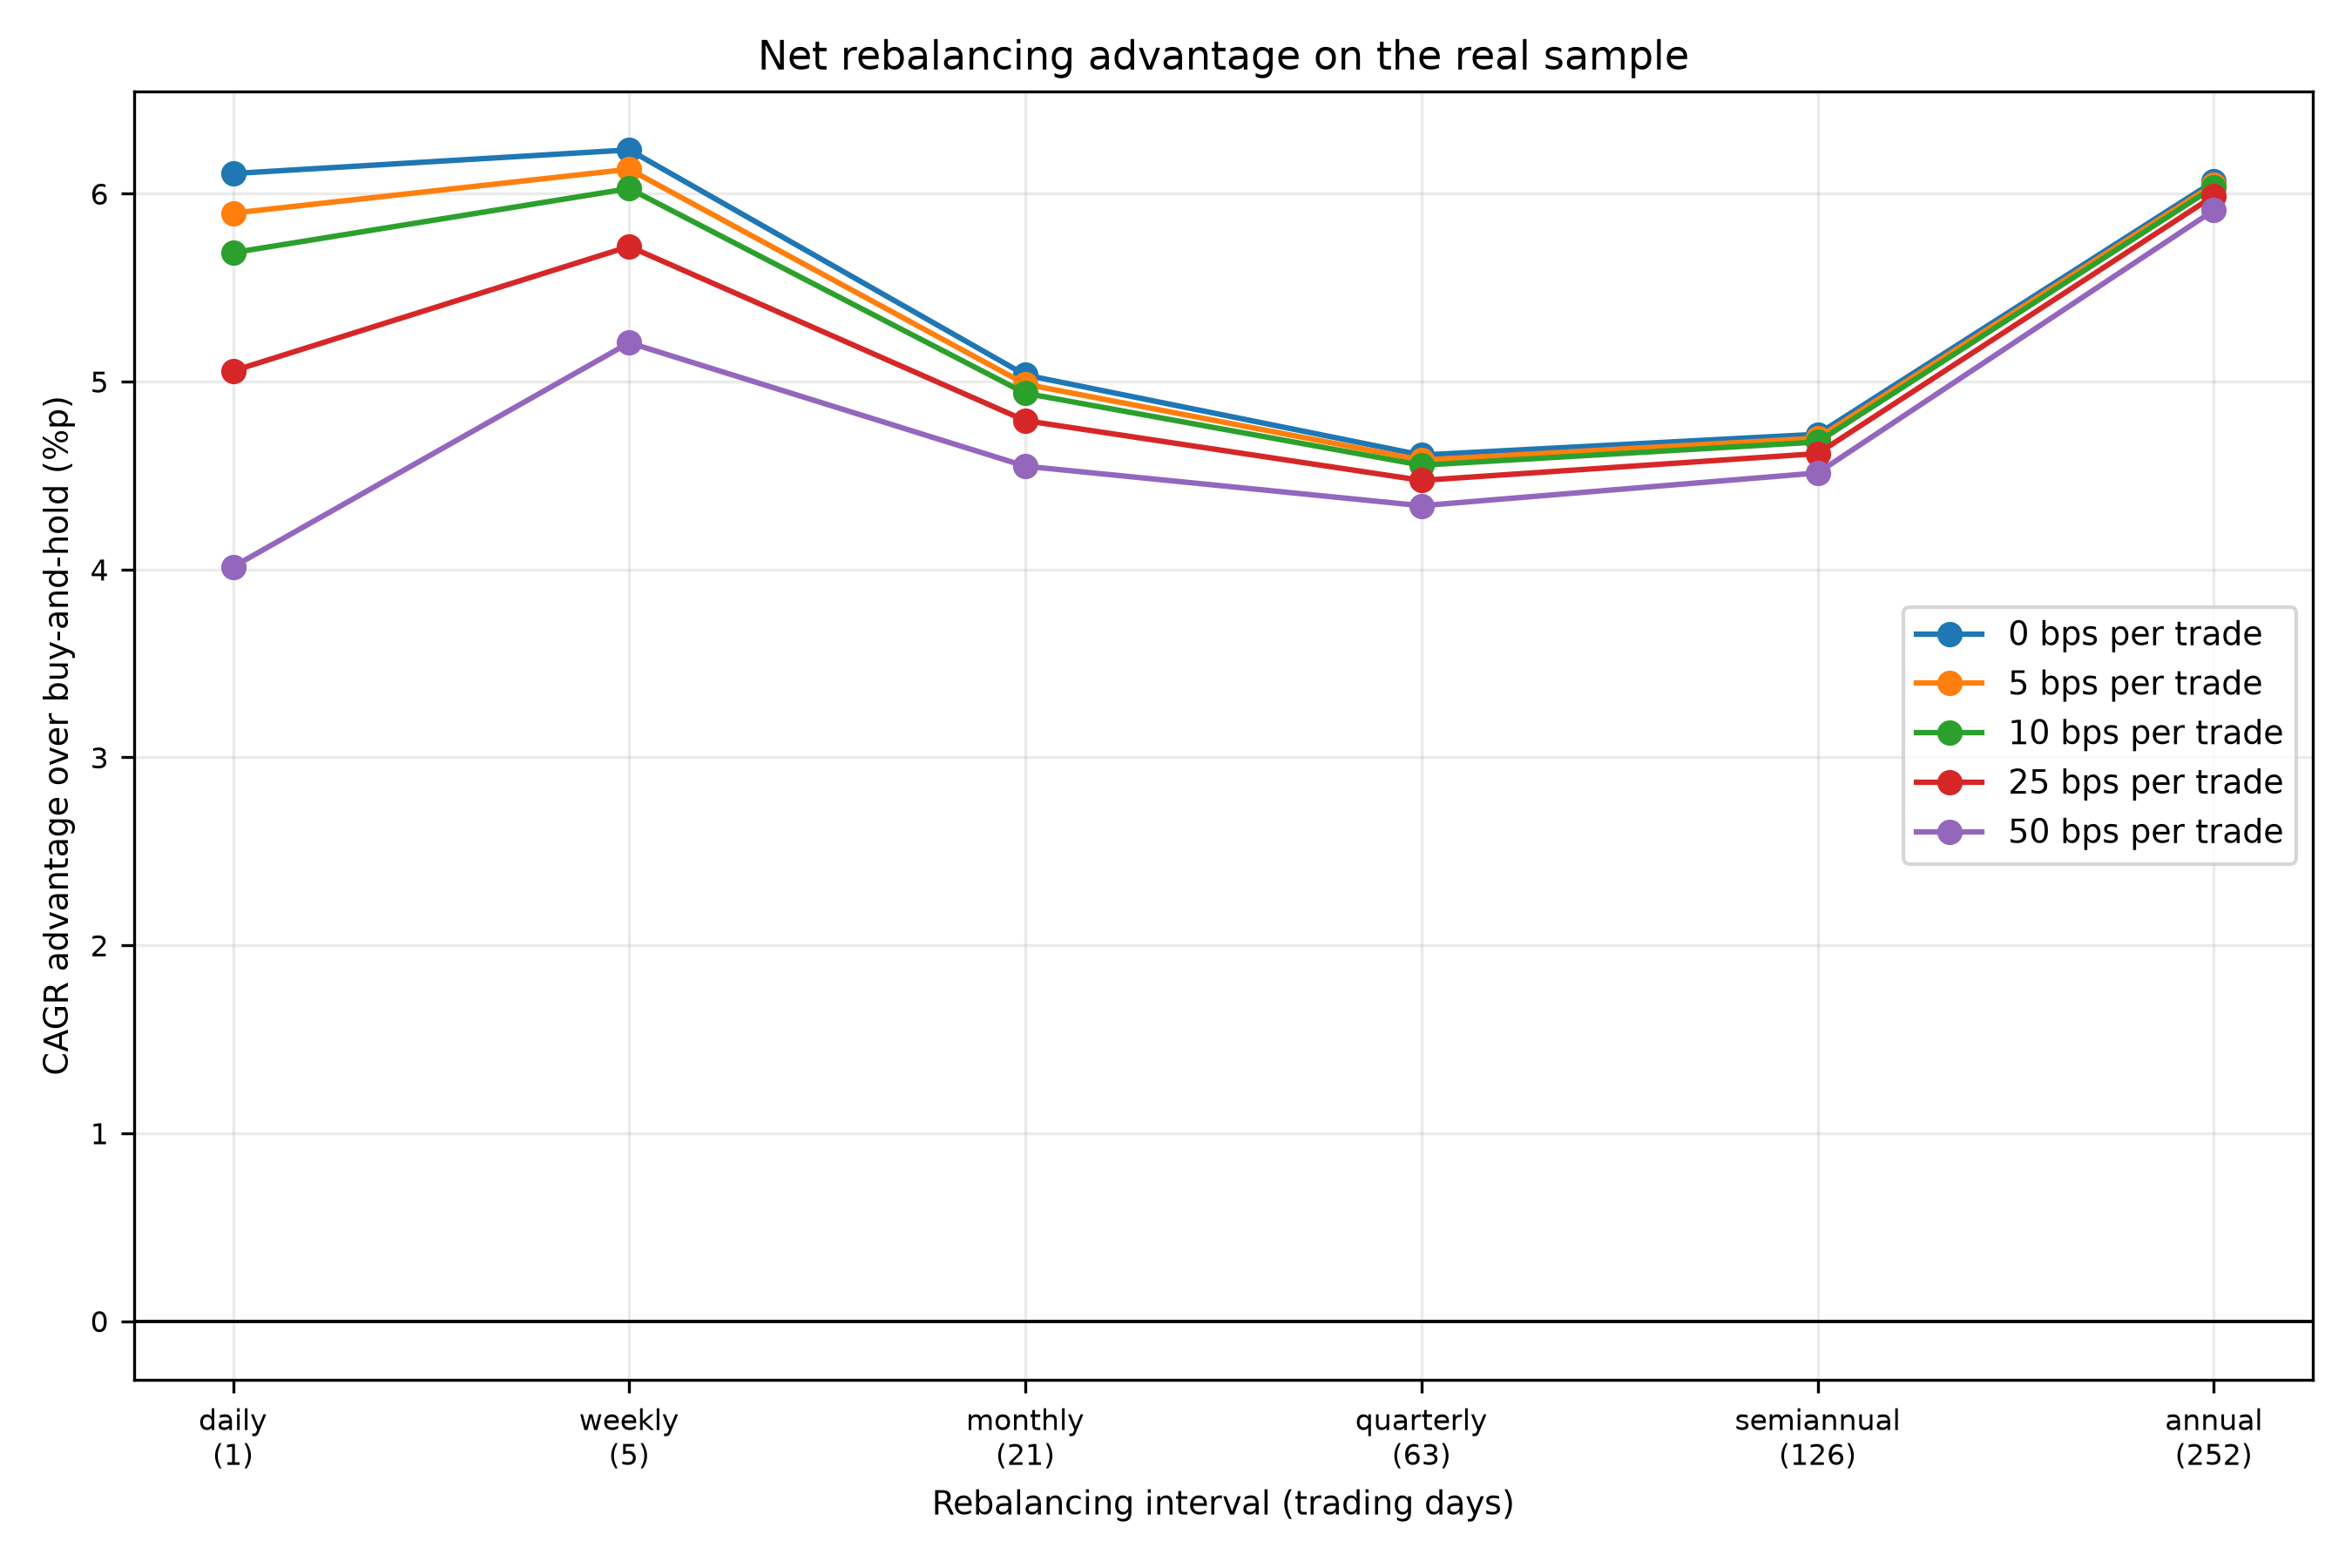

Data behind this chart, as committed beside it:
policy, rebalance_interval, band_width, cost_bps, cagr, buy_hold_cagr, advantage, weighted_asset_cagr, bonus_vs_weighted_asset, annual_turnover, max_drawdown, annual_volatility
daily, 1, 0, 0, 0.3937, 0.3326, 0.06107, 0.3281, 0.06561, 3.026, -0.8254, 0.4192
daily, 1, 0, 5, 0.3916, 0.3326, 0.05896, 0.3281, 0.0635, 3.026, -0.8264, 0.4192
daily, 1, 0, 10, 0.3895, 0.3326, 0.05686, 0.3281, 0.0614, 3.026, -0.8274, 0.4191
daily, 1, 0, 25, 0.3832, 0.3326, 0.05057, 0.3281, 0.0551, 3.026, -0.8304, 0.4191
daily, 1, 0, 50, 0.3727, 0.3326, 0.04014, 0.3281, 0.04468, 3.026, -0.8353, 0.419
weekly, 5, 0, 0, 0.3949, 0.3326, 0.06233, 0.3281, 0.06687, 1.477, -0.8323, 0.4196
weekly, 5, 0, 5, 0.3939, 0.3326, 0.0613, 0.3281, 0.06584, 1.477, -0.8327, 0.4196
weekly, 5, 0, 10, 0.3929, 0.3326, 0.06027, 0.3281, 0.06481, 1.477, -0.8332, 0.4196
weekly, 5, 0, 25, 0.3898, 0.3326, 0.05719, 0.3281, 0.06173, 1.477, -0.8345, 0.4195
weekly, 5, 0, 50, 0.3847, 0.3326, 0.05207, 0.3281, 0.0566, 1.477, -0.8368, 0.4195
monthly, 21, 0, 0, 0.3829, 0.3326, 0.05035, 0.3281, 0.05489, 0.7029, -0.8468, 0.4201
monthly, 21, 0, 5, 0.3825, 0.3326, 0.04986, 0.3281, 0.0544, 0.7029, -0.8469, 0.4201
monthly, 21, 0, 10, 0.382, 0.3326, 0.04938, 0.3281, 0.05391, 0.7029, -0.8471, 0.4201
monthly, 21, 0, 25, 0.3805, 0.3326, 0.04792, 0.3281, 0.05246, 0.7029, -0.8476, 0.4201
monthly, 21, 0, 50, 0.3781, 0.3326, 0.0455, 0.3281, 0.05003, 0.7029, -0.8485, 0.4201
quarterly, 63, 0, 0, 0.3787, 0.3326, 0.04609, 0.3281, 0.05063, 0.3914, -0.8442, 0.4255
quarterly, 63, 0, 5, 0.3784, 0.3326, 0.04582, 0.3281, 0.05036, 0.3914, -0.8443, 0.4255
quarterly, 63, 0, 10, 0.3781, 0.3326, 0.04555, 0.3281, 0.05009, 0.3914, -0.8444, 0.4255
quarterly, 63, 0, 25, 0.3773, 0.3326, 0.04474, 0.3281, 0.04928, 0.3914, -0.8447, 0.4255
quarterly, 63, 0, 50, 0.376, 0.3326, 0.04339, 0.3281, 0.04793, 0.3914, -0.8451, 0.4255
semiannual, 126, 0, 0, 0.3798, 0.3326, 0.0472, 0.3281, 0.05173, 0.2985, -0.8479, 0.4279
semiannual, 126, 0, 5, 0.3796, 0.3326, 0.04699, 0.3281, 0.05153, 0.2985, -0.848, 0.4279
semiannual, 126, 0, 10, 0.3794, 0.3326, 0.04678, 0.3281, 0.05132, 0.2985, -0.8481, 0.4279
semiannual, 126, 0, 25, 0.3788, 0.3326, 0.04617, 0.3281, 0.0507, 0.2985, -0.8482, 0.4279
semiannual, 126, 0, 50, 0.3777, 0.3326, 0.04514, 0.3281, 0.04967, 0.2985, -0.8486, 0.4279
annual, 252, 0, 0, 0.3932, 0.3326, 0.06065, 0.3281, 0.06518, 0.2203, -0.861, 0.4379
annual, 252, 0, 5, 0.3931, 0.3326, 0.06049, 0.3281, 0.06503, 0.2203, -0.861, 0.4379
annual, 252, 0, 10, 0.3929, 0.3326, 0.06034, 0.3281, 0.06488, 0.2203, -0.8611, 0.4379
annual, 252, 0, 25, 0.3925, 0.3326, 0.05988, 0.3281, 0.06442, 0.2203, -0.8613, 0.4379
annual, 252, 0, 50, 0.3917, 0.3326, 0.05911, 0.3281, 0.06365, 0.2203, -0.8615, 0.4379
band 1%, 1, 0.01, 0, 0.393, 0.3326, 0.06038, 0.3281, 0.06491, 2.044, -0.8268, 0.4191
band 1%, 1, 0.01, 5, 0.3916, 0.3326, 0.05895, 0.3281, 0.06349, 2.044, -0.8276, 0.4191
band 1%, 1, 0.01, 10, 0.3901, 0.3326, 0.05753, 0.3281, 0.06207, 2.044, -0.8285, 0.4191
band 1%, 1, 0.01, 25, 0.3859, 0.3326, 0.05328, 0.3281, 0.05781, 2.044, -0.831, 0.419
band 1%, 1, 0.01, 50, 0.3788, 0.3326, 0.04621, 0.3281, 0.05075, 2.044, -0.8351, 0.4189
band 2%, 1, 0.02, 0, 0.3933, 0.3326, 0.06071, 0.3281, 0.06525, 1.435, -0.8301, 0.4192
band 2%, 1, 0.02, 5, 0.3923, 0.3326, 0.05971, 0.3281, 0.06425, 1.435, -0.8307, 0.4192
band 2%, 1, 0.02, 10, 0.3913, 0.3326, 0.05871, 0.3281, 0.06325, 1.435, -0.8313, 0.4192
band 2%, 1, 0.02, 25, 0.3883, 0.3326, 0.05572, 0.3281, 0.06026, 1.435, -0.8331, 0.4192
band 2%, 1, 0.02, 50, 0.3833, 0.3326, 0.05075, 0.3281, 0.05529, 1.435, -0.836, 0.4191
band 5%, 1, 0.05, 0, 0.3954, 0.3326, 0.06278, 0.3281, 0.06731, 0.7577, -0.8273, 0.4185
band 5%, 1, 0.05, 5, 0.3948, 0.3326, 0.06225, 0.3281, 0.06678, 0.7577, -0.8276, 0.4185
band 5%, 1, 0.05, 10, 0.3943, 0.3326, 0.06172, 0.3281, 0.06626, 0.7577, -0.8279, 0.4185
band 5%, 1, 0.05, 25, 0.3927, 0.3326, 0.06014, 0.3281, 0.06467, 0.7577, -0.8289, 0.4185
band 5%, 1, 0.05, 50, 0.3901, 0.3326, 0.0575, 0.3281, 0.06204, 0.7577, -0.8305, 0.4184
band 10%, 1, 0.1, 0, 0.3906, 0.3326, 0.05804, 0.3281, 0.06257, 0.4035, -0.8422, 0.4214
band 10%, 1, 0.1, 5, 0.3904, 0.3326, 0.05776, 0.3281, 0.06229, 0.4035, -0.8424, 0.4214
band 10%, 1, 0.1, 10, 0.3901, 0.3326, 0.05748, 0.3281, 0.06201, 0.4035, -0.8425, 0.4214
band 10%, 1, 0.1, 25, 0.3892, 0.3326, 0.05663, 0.3281, 0.06117, 0.4035, -0.8429, 0.4213
band 10%, 1, 0.1, 50, 0.3878, 0.3326, 0.05523, 0.3281, 0.05977, 0.4035, -0.8436, 0.4213
band 20%, 1, 0.2, 0, 0.39, 0.3326, 0.05741, 0.3281, 0.06194, 0.1991, -0.8281, 0.4165
band 20%, 1, 0.2, 5, 0.3899, 0.3326, 0.05727, 0.3281, 0.06181, 0.1991, -0.8283, 0.4165
band 20%, 1, 0.2, 10, 0.3897, 0.3326, 0.05713, 0.3281, 0.06167, 0.1991, -0.8284, 0.4165
band 20%, 1, 0.2, 25, 0.3893, 0.3326, 0.05672, 0.3281, 0.06125, 0.1991, -0.8287, 0.4165
band 20%, 1, 0.2, 50, 0.3886, 0.3326, 0.05602, 0.3281, 0.06056, 0.1991, -0.8292, 0.4165
